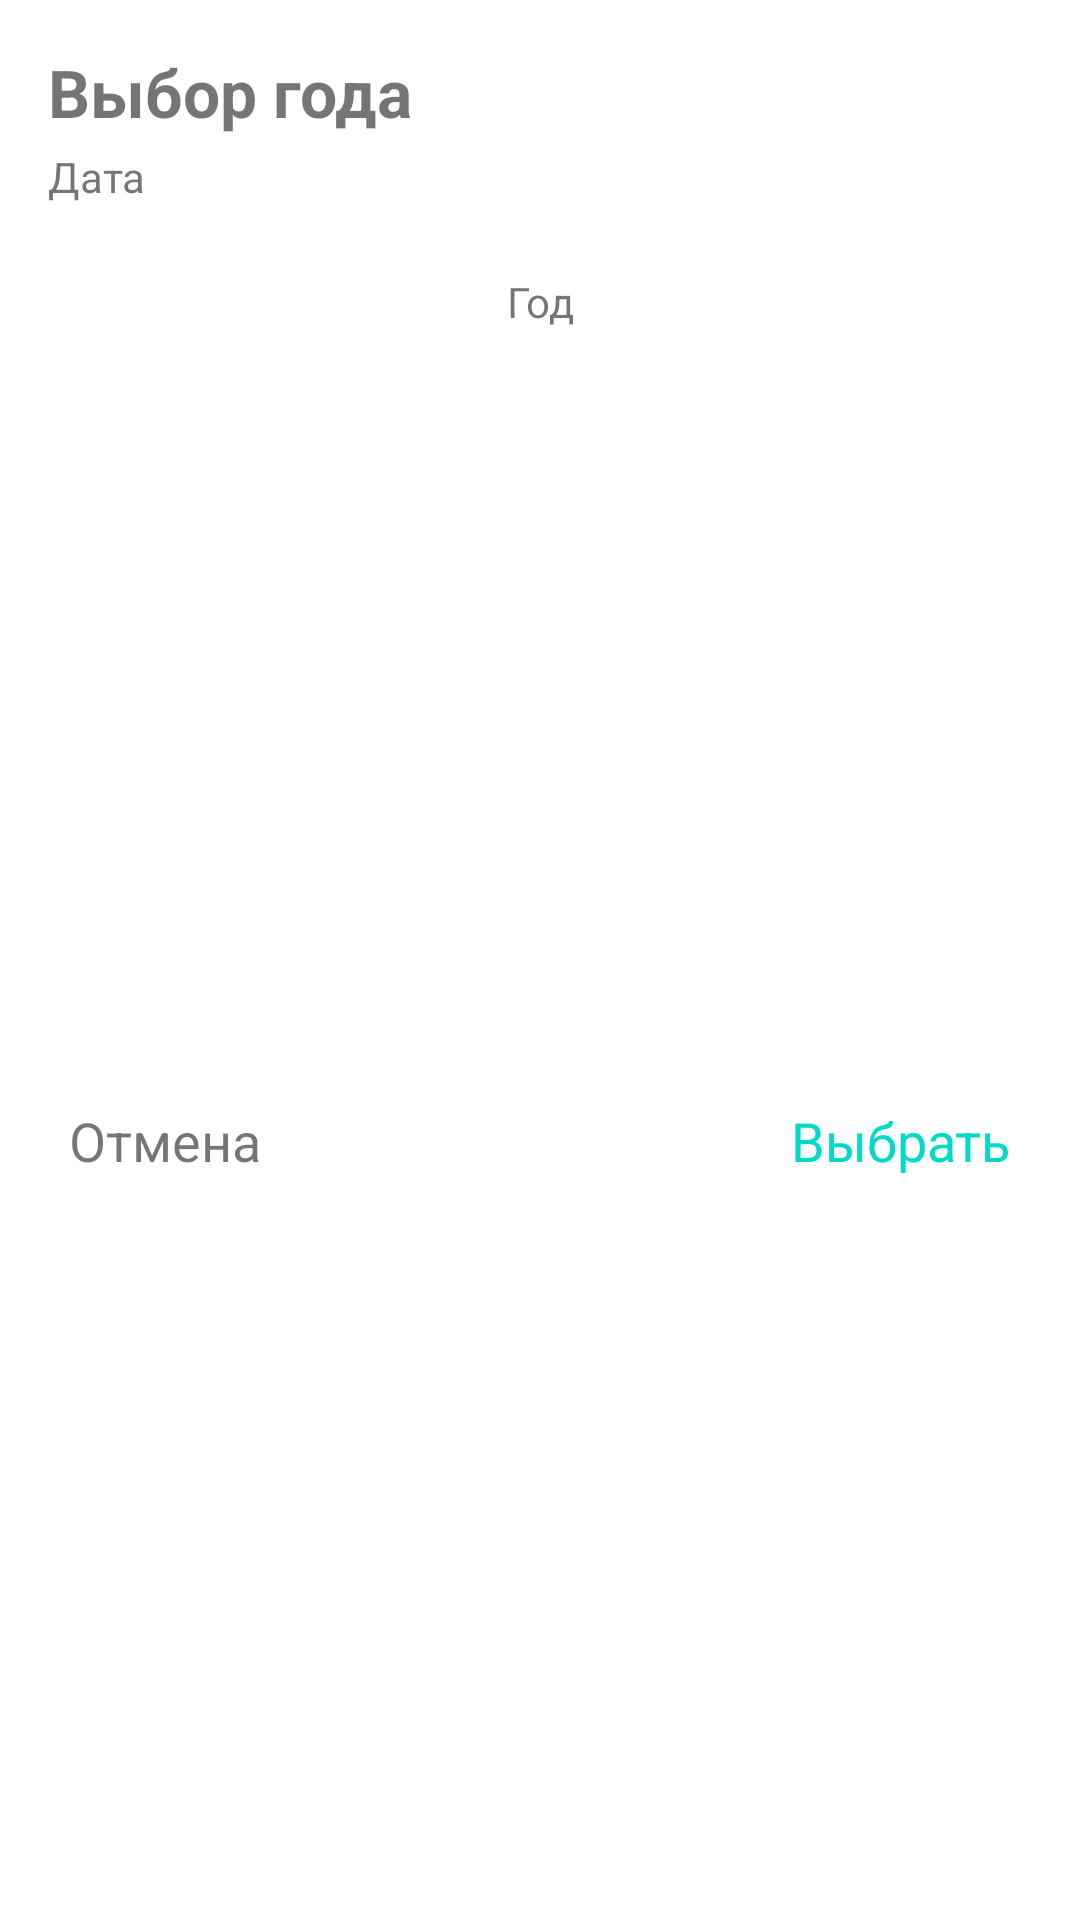

Here is an Android app screen rendered from its layout file. Give the layout XML and the strings, colors and styles it references.
<!-- AndroidManifest.xml: application theme Theme.MySamsungApp -->
<!-- res/layout/home_edit_year_dialog.xml -->
<?xml version="1.0" encoding="utf-8"?>
<androidx.constraintlayout.widget.ConstraintLayout xmlns:android="http://schemas.android.com/apk/res/android"
    xmlns:app="http://schemas.android.com/apk/res-auto"
    android:layout_width="290dp"
    android:layout_height="wrap_content">

    <TextView
        android:id="@+id/dialog_title"
        android:layout_width="0dp"
        android:layout_height="wrap_content"
        android:paddingStart="16dp"
        android:paddingTop="16dp"
        android:paddingEnd="16dp"
        android:text="Выбор года"
        android:textSize="22sp"
        android:textStyle="bold"
        app:layout_constraintEnd_toEndOf="parent"
        app:layout_constraintStart_toStartOf="parent"
        app:layout_constraintTop_toTopOf="parent" />

    <TextView
        android:id="@+id/finalDateText"
        android:layout_width="wrap_content"
        android:layout_height="wrap_content"
        android:layout_marginTop="4dp"
        android:paddingStart="16dp"
        android:paddingEnd="16dp"
        android:text="Дата"
        app:layout_constraintStart_toStartOf="parent"
        app:layout_constraintTop_toBottomOf="@+id/dialog_title" />

    <TextView
        android:id="@+id/yearText"
        android:layout_width="wrap_content"
        android:layout_height="wrap_content"
        android:text="Год"
        app:layout_constraintBottom_toBottomOf="@+id/arrowLeft"
        app:layout_constraintEnd_toStartOf="@+id/arrowRight"
        app:layout_constraintStart_toEndOf="@+id/arrowLeft"
        app:layout_constraintTop_toTopOf="@+id/arrowLeft" />

    <ImageButton
        android:id="@+id/arrowLeft"
        android:layout_width="32dp"
        android:layout_height="32dp"
        android:layout_marginStart="10dp"
        android:layout_marginTop="16dp"
        android:background="?android:attr/selectableItemBackgroundBorderless"
        android:scaleType="fitCenter"
        app:layout_constraintStart_toStartOf="parent"
        app:layout_constraintTop_toBottomOf="@+id/finalDateText"
        app:srcCompat="@drawable/arrow_left" />

    <ImageButton
        android:id="@+id/arrowRight"
        android:layout_width="32dp"
        android:layout_height="32dp"
        android:layout_marginEnd="10dp"
        android:background="?android:attr/selectableItemBackgroundBorderless"
        android:scaleType="fitCenter"
        app:layout_constraintBottom_toBottomOf="@+id/arrowLeft"
        app:layout_constraintEnd_toEndOf="parent"
        app:layout_constraintTop_toTopOf="@+id/arrowLeft"
        app:srcCompat="@drawable/arrow_right" />

    <TextView
        android:id="@+id/cancelTextView"
        android:layout_width="wrap_content"
        android:layout_height="wrap_content"
        android:layout_marginStart="18dp"
        android:layout_marginTop="20dp"
        android:layout_marginBottom="16dp"
        android:background="?attr/selectableItemBackground"
        android:clickable="true"
        android:focusable="true"
        android:padding="5dp"
        android:text="Отмена"
        android:textSize="18sp"
        app:layout_constraintBottom_toBottomOf="parent"
        app:layout_constraintStart_toStartOf="parent"
        app:layout_constraintTop_toBottomOf="@+id/arrowLeft" />

    <TextView
        android:id="@+id/chooseTextView"
        android:layout_width="wrap_content"
        android:layout_height="wrap_content"
        android:layout_marginTop="20dp"
        android:layout_marginEnd="18dp"
        android:layout_marginBottom="16dp"
        android:background="?attr/selectableItemBackground"
        android:clickable="true"
        android:focusable="true"
        android:padding="5dp"
        android:text="Выбрать"
        android:textColor="@color/teal_200"
        android:textSize="18sp"
        app:layout_constraintBottom_toBottomOf="parent"
        app:layout_constraintEnd_toEndOf="parent"
        app:layout_constraintTop_toBottomOf="@+id/arrowRight" />

</androidx.constraintlayout.widget.ConstraintLayout>
<!-- resources referenced by this layout -->
<resources>
  <color name="teal_200">#FF03DAC5</color>
  <style name="Theme.MySamsungApp" parent="Theme.MaterialComponents.DayNight.DarkActionBar">
          
          <item name="colorPrimary">@color/purple_500</item>
          <item name="colorPrimaryVariant">@color/purple_700</item>
          <item name="colorOnPrimary">@color/white</item>
          
          <item name="colorSecondary">@color/teal_200</item>
          <item name="colorSecondaryVariant">@color/teal_700</item>
          <item name="colorOnSecondary">@color/black</item>
          
          <item name="android:statusBarColor">@color/teal_700</item>
          
      </style>
  <color name="purple_500">#FF6200EE</color>
  <color name="purple_700">#FF3700B3</color>
  <color name="white">#FFFFFFFF</color>
  <color name="teal_700">#FF018786</color>
  <color name="black">#FF000000</color>
</resources>
